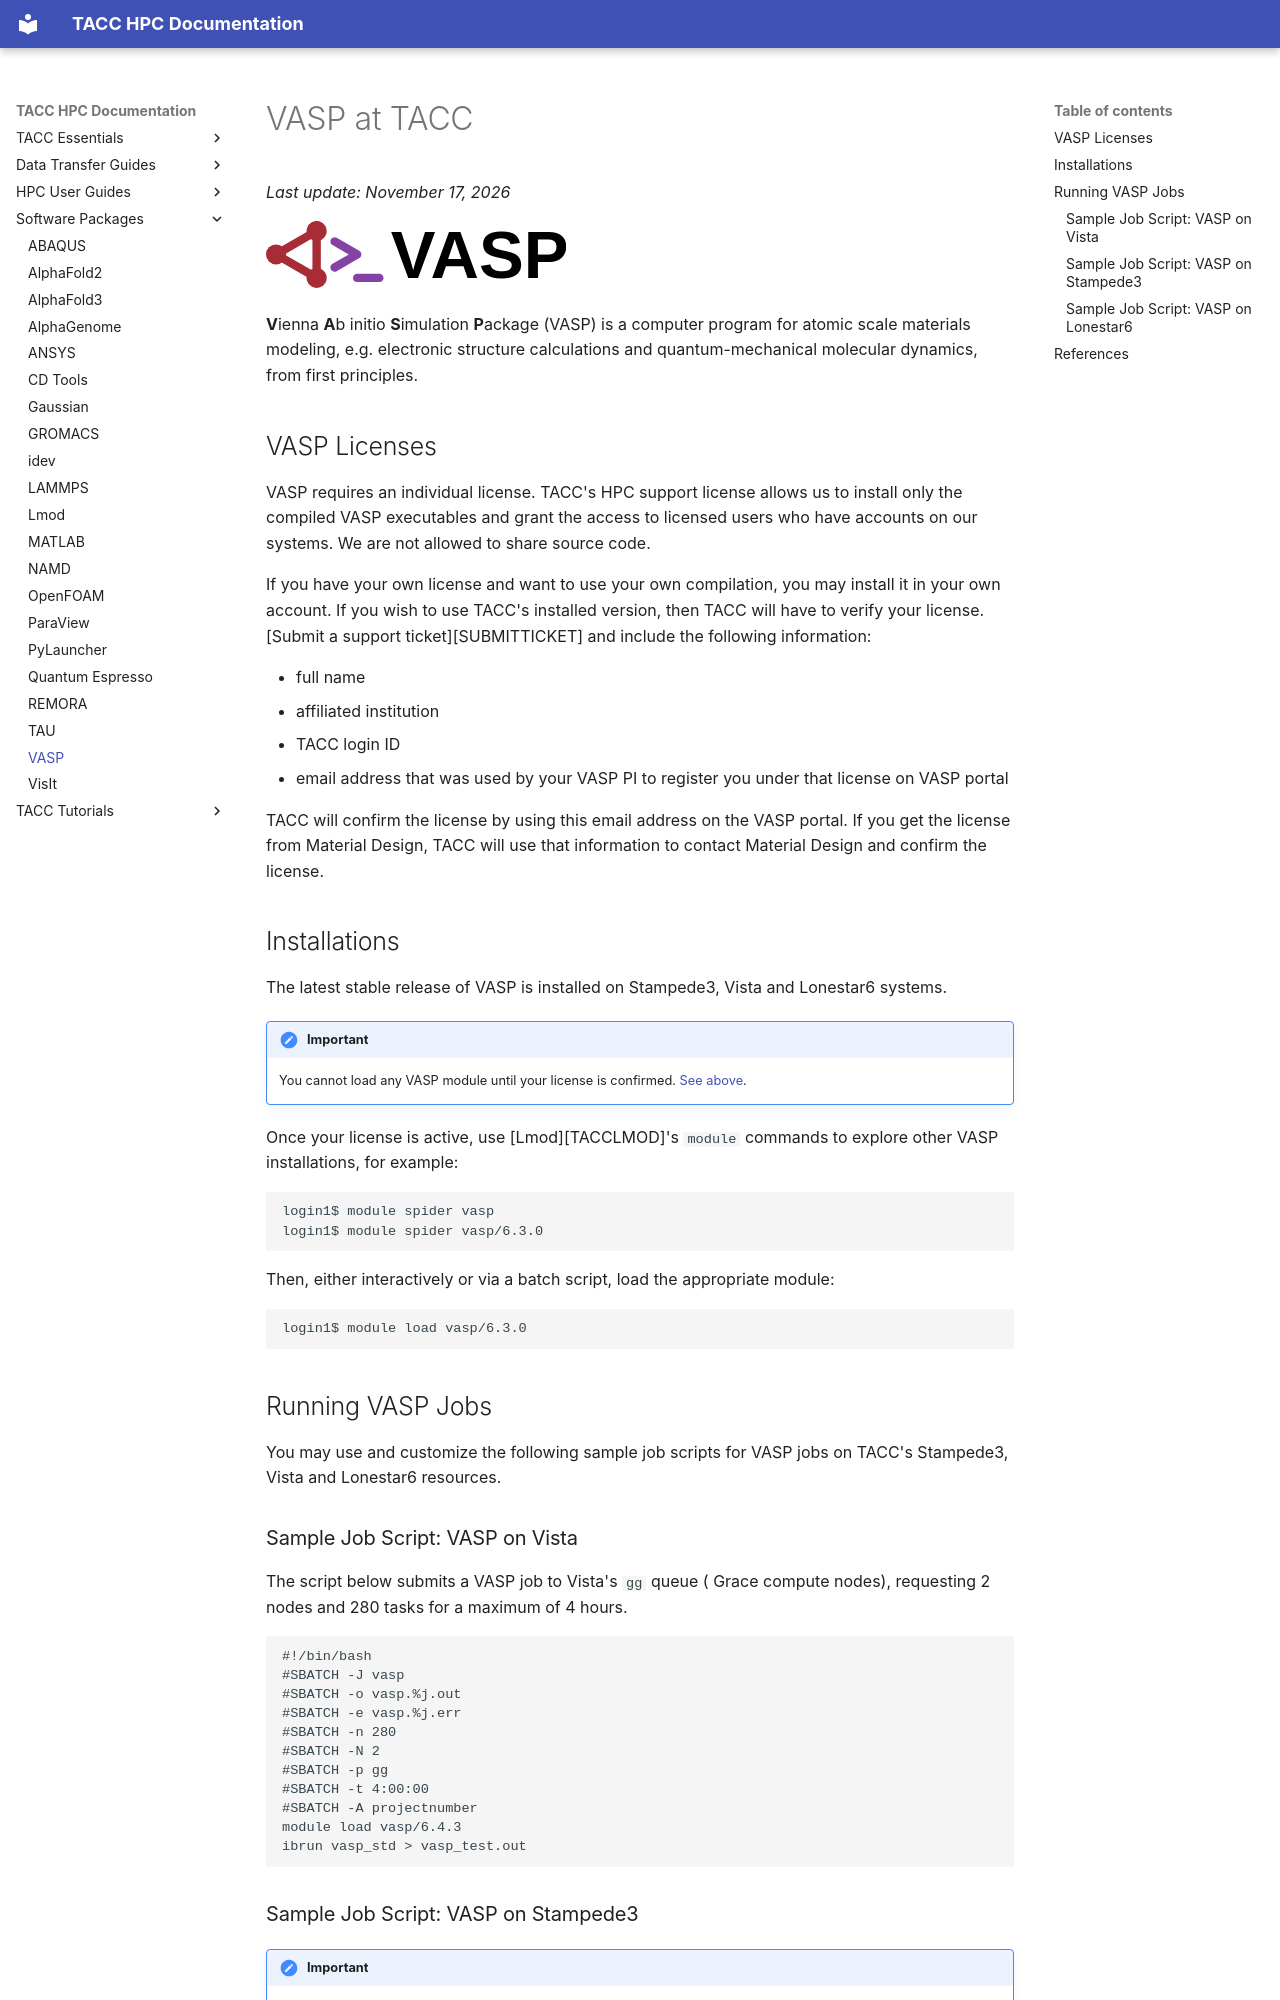

repository: TACC/TACC-Docs · page: software/vasp/index.html · generator: mkdocs

# VASP at TACC
*Last update: November 17, 2026*

<img src="../imgs/vasp-logo.svg" width="300" alt="VASP logo" class="align-right">

**V**ienna **A**b initio **S**imulation **P**ackage (VASP) is a computer program for atomic scale materials modeling, e.g. electronic structure calculations and quantum-mechanical molecular dynamics, from first principles.


## VASP Licenses { #licenses }

VASP requires an individual license. TACC's HPC support license allows us to install only the compiled VASP executables and grant the access to licensed users who have accounts on our systems. We are not allowed to share source code.

If you have your own license and want to use your own compilation, you may install it in your own account. If you wish to use TACC's installed version, then TACC will have to verify your license. [Submit a support ticket][SUBMITTICKET] and include the following information: 

* full name 
* affiliated institution 
* TACC login ID 
* email address that was used by your VASP PI to register you under that license on VASP portal

TACC will confirm the license by using this email address on the VASP portal. If you get the license from Material Design, TACC will use that information to contact Material Design and confirm the license. 

## Installations { #installations }

The latest stable release of VASP is installed on Stampede3, Vista and Lonestar6 systems. 

!!! important
	You cannot load any VASP module until your license is confirmed. [See above](#licenses).

Once your license is active, use [Lmod][TACCLMOD]'s `module` commands to explore other VASP installations, for example:

``` cmd-line
login1$ module spider vasp
login1$ module spider vasp/6.3.0
```

Then, either interactively or via a batch script, load the appropriate module:

``` cmd-line
login1$ module load vasp/6.3.0
```

## Running VASP Jobs { #running }

You may use and customize the following sample job scripts for VASP jobs on TACC's Stampede3, Vista and Lonestar6 resources.

### Sample Job Script: VASP on Vista { #running-vista }

The script below submits a VASP job to Vista's `gg` queue ( Grace compute nodes), requesting 2 nodes and 280 tasks for a maximum of 4 hours.

```job-script
#!/bin/bash
#SBATCH -J vasp
#SBATCH -o vasp.%j.out
#SBATCH -e vasp.%j.err
#SBATCH -n 280
#SBATCH -N 2
#SBATCH -p gg
#SBATCH -t 4:00:00
#SBATCH -A projectnumber
module load vasp/6.4.3
ibrun vasp_std > vasp_test.out
```
